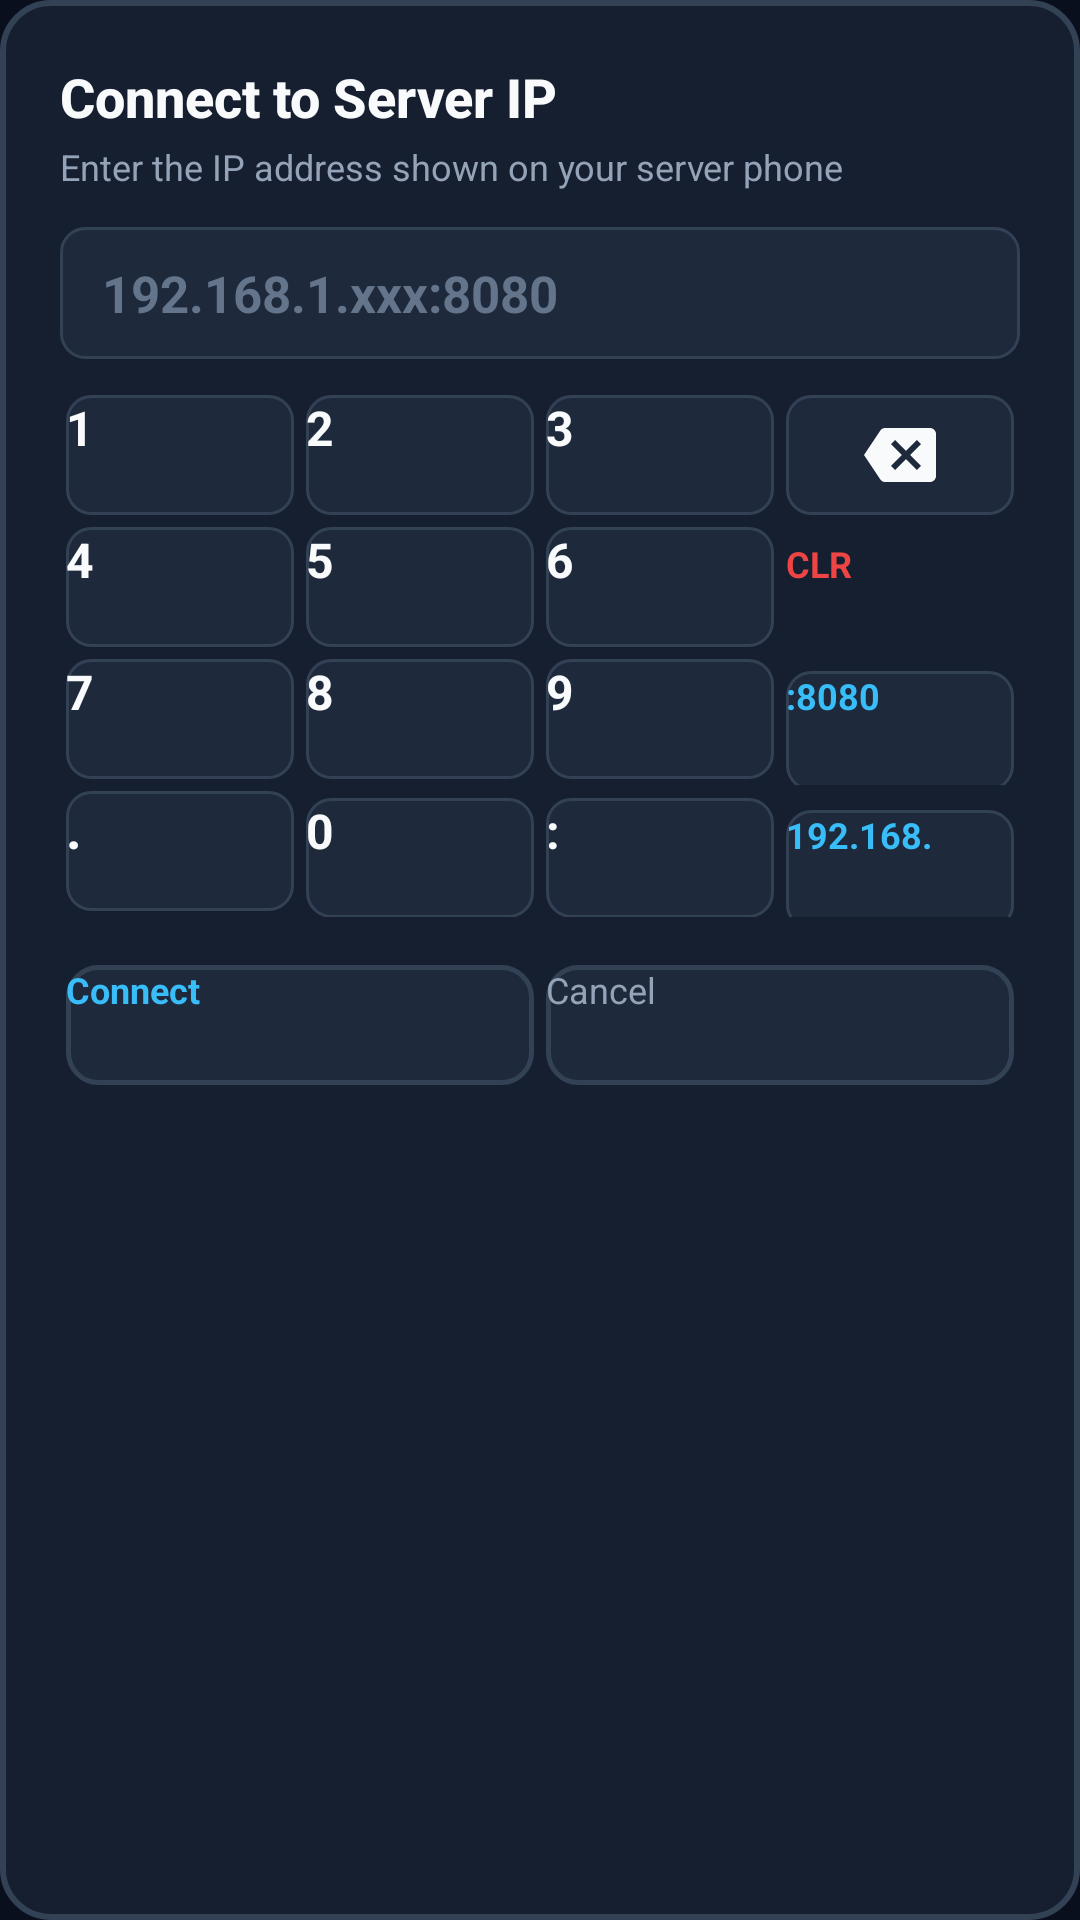

Reconstruct the res/layout file that produces this screen, plus the resources it refers to.
<!-- AndroidManifest.xml: application theme Theme.Leanback.TvClient -->
<!-- res/layout/dialog_manual_ip.xml -->
<?xml version="1.0" encoding="utf-8"?>
<LinearLayout xmlns:android="http://schemas.android.com/apk/res/android"
    android:layout_width="match_parent"
    android:layout_height="wrap_content"
    android:background="@drawable/bg_dialog_rounded"
    android:orientation="vertical"
    android:padding="20dp">

    
    <TextView
        android:id="@+id/tvTitle"
        android:layout_width="wrap_content"
        android:layout_height="wrap_content"
        android:fontFamily="sans-serif-medium"
        android:text="@string/manual_ip_title"
        android:textColor="@color/tv_text_primary"
        android:textSize="18sp"
        android:textStyle="bold" />

    <TextView
        android:id="@+id/tvSubtitle"
        android:layout_width="wrap_content"
        android:layout_height="wrap_content"
        android:layout_marginTop="3dp"
        android:text="Enter the IP address shown on your server phone"
        android:textColor="@color/tv_text_secondary"
        android:textSize="12sp" />

    
    <TextView
        android:id="@+id/tvIpDisplay"
        android:layout_width="match_parent"
        android:layout_height="44dp"
        android:layout_marginTop="12dp"
        android:layout_marginBottom="10dp"
        android:background="@drawable/bg_keypad_button_normal"
        android:gravity="center_vertical"
        android:hint="@string/manual_ip_hint"
        android:paddingStart="14dp"
        android:paddingEnd="14dp"
        android:textColor="@color/tv_accent"
        android:textColorHint="@color/tv_text_muted"
        android:textSize="17sp"
        android:textStyle="bold" />

    
    <LinearLayout
        android:layout_width="match_parent"
        android:layout_height="wrap_content"
        android:orientation="horizontal">

        <Button
            android:id="@+id/btn1"
            android:layout_width="0dp"
            android:layout_height="40dp"
            android:layout_margin="2dp"
            android:layout_weight="1"
            android:background="@drawable/selector_keypad_button"
            android:focusable="true"
            android:text="1"
            android:textColor="@color/tv_text_primary"
            android:textSize="16sp"
            android:textStyle="bold" />

        <Button
            android:id="@+id/btn2"
            android:layout_width="0dp"
            android:layout_height="40dp"
            android:layout_margin="2dp"
            android:layout_weight="1"
            android:background="@drawable/selector_keypad_button"
            android:focusable="true"
            android:text="2"
            android:textColor="@color/tv_text_primary"
            android:textSize="16sp"
            android:textStyle="bold" />

        <Button
            android:id="@+id/btn3"
            android:layout_width="0dp"
            android:layout_height="40dp"
            android:layout_margin="2dp"
            android:layout_weight="1"
            android:background="@drawable/selector_keypad_button"
            android:focusable="true"
            android:text="3"
            android:textColor="@color/tv_text_primary"
            android:textSize="16sp"
            android:textStyle="bold" />

        <ImageButton
            android:id="@+id/btnBackspace"
            android:layout_width="0dp"
            android:layout_height="40dp"
            android:layout_margin="2dp"
            android:layout_weight="1"
            android:background="@drawable/selector_keypad_button"
            android:contentDescription="Backspace"
            android:focusable="true"
            android:padding="8dp"
            android:src="@drawable/ic_backspace" />
    </LinearLayout>

    
    <LinearLayout
        android:layout_width="match_parent"
        android:layout_height="wrap_content"
        android:orientation="horizontal">

        <Button
            android:id="@+id/btn4"
            android:layout_width="0dp"
            android:layout_height="40dp"
            android:layout_margin="2dp"
            android:layout_weight="1"
            android:background="@drawable/selector_keypad_button"
            android:focusable="true"
            android:text="4"
            android:textColor="@color/tv_text_primary"
            android:textSize="16sp"
            android:textStyle="bold" />

        <Button
            android:id="@+id/btn5"
            android:layout_width="0dp"
            android:layout_height="40dp"
            android:layout_margin="2dp"
            android:layout_weight="1"
            android:background="@drawable/selector_keypad_button"
            android:focusable="true"
            android:text="5"
            android:textColor="@color/tv_text_primary"
            android:textSize="16sp"
            android:textStyle="bold" />

        <Button
            android:id="@+id/btn6"
            android:layout_width="0dp"
            android:layout_height="40dp"
            android:layout_margin="2dp"
            android:layout_weight="1"
            android:background="@drawable/selector_keypad_button"
            android:focusable="true"
            android:text="6"
            android:textColor="@color/tv_text_primary"
            android:textSize="16sp"
            android:textStyle="bold" />

        <Button
            android:id="@+id/btnClear"
            android:layout_width="0dp"
            android:layout_height="40dp"
            android:layout_margin="2dp"
            android:layout_weight="1"
            android:background="@drawable/selector_danger_button"
            android:focusable="true"
            android:text="CLR"
            android:textColor="@color/tv_danger"
            android:textSize="12sp"
            android:textStyle="bold" />
    </LinearLayout>

    
    <LinearLayout
        android:layout_width="match_parent"
        android:layout_height="wrap_content"
        android:orientation="horizontal">

        <Button
            android:id="@+id/btn7"
            android:layout_width="0dp"
            android:layout_height="40dp"
            android:layout_margin="2dp"
            android:layout_weight="1"
            android:background="@drawable/selector_keypad_button"
            android:focusable="true"
            android:text="7"
            android:textColor="@color/tv_text_primary"
            android:textSize="16sp"
            android:textStyle="bold" />

        <Button
            android:id="@+id/btn8"
            android:layout_width="0dp"
            android:layout_height="40dp"
            android:layout_margin="2dp"
            android:layout_weight="1"
            android:background="@drawable/selector_keypad_button"
            android:focusable="true"
            android:text="8"
            android:textColor="@color/tv_text_primary"
            android:textSize="16sp"
            android:textStyle="bold" />

        <Button
            android:id="@+id/btn9"
            android:layout_width="0dp"
            android:layout_height="40dp"
            android:layout_margin="2dp"
            android:layout_weight="1"
            android:background="@drawable/selector_keypad_button"
            android:focusable="true"
            android:text="9"
            android:textColor="@color/tv_text_primary"
            android:textSize="16sp"
            android:textStyle="bold" />

        <Button
            android:id="@+id/btnQuickPort"
            android:layout_width="0dp"
            android:layout_height="40dp"
            android:layout_margin="2dp"
            android:layout_weight="1"
            android:background="@drawable/selector_keypad_button"
            android:focusable="true"
            android:text=":8080"
            android:textColor="@color/tv_accent"
            android:textSize="12sp"
            android:textStyle="bold" />
    </LinearLayout>

    
    <LinearLayout
        android:layout_width="match_parent"
        android:layout_height="wrap_content"
        android:orientation="horizontal">

        <Button
            android:id="@+id/btnDot"
            android:layout_width="0dp"
            android:layout_height="40dp"
            android:layout_margin="2dp"
            android:layout_weight="1"
            android:background="@drawable/selector_keypad_button"
            android:focusable="true"
            android:text="."
            android:textColor="@color/tv_text_primary"
            android:textSize="18sp"
            android:textStyle="bold" />

        <Button
            android:id="@+id/btn0"
            android:layout_width="0dp"
            android:layout_height="40dp"
            android:layout_margin="2dp"
            android:layout_weight="1"
            android:background="@drawable/selector_keypad_button"
            android:focusable="true"
            android:text="0"
            android:textColor="@color/tv_text_primary"
            android:textSize="16sp"
            android:textStyle="bold" />

        <Button
            android:id="@+id/btnColon"
            android:layout_width="0dp"
            android:layout_height="40dp"
            android:layout_margin="2dp"
            android:layout_weight="1"
            android:background="@drawable/selector_keypad_button"
            android:focusable="true"
            android:text=":"
            android:textColor="@color/tv_text_primary"
            android:textSize="16sp"
            android:textStyle="bold" />

        <Button
            android:id="@+id/btnQuickPrefix"
            android:layout_width="0dp"
            android:layout_height="40dp"
            android:layout_margin="2dp"
            android:layout_weight="1"
            android:background="@drawable/selector_keypad_button"
            android:focusable="true"
            android:text="192.168."
            android:textColor="@color/tv_accent"
            android:textSize="12sp"
            android:textStyle="bold" />
    </LinearLayout>

    
    <LinearLayout
        android:layout_width="match_parent"
        android:layout_height="wrap_content"
        android:layout_marginTop="14dp"
        android:orientation="horizontal">

        <Button
            android:id="@+id/btnConnect"
            android:layout_width="0dp"
            android:layout_height="40dp"
            android:layout_margin="2dp"
            android:layout_weight="1"
            android:background="@drawable/selector_tv_button"
            android:focusable="true"
            android:text="@string/btn_connect"
            android:textColor="@color/tv_accent"
            android:textSize="12sp"
            android:textStyle="bold" />

        <Button
            android:id="@+id/btnCancel"
            android:layout_width="0dp"
            android:layout_height="40dp"
            android:layout_margin="2dp"
            android:layout_weight="1"
            android:background="@drawable/selector_tv_button"
            android:focusable="true"
            android:text="@string/btn_cancel"
            android:textColor="@color/tv_text_secondary"
            android:textSize="12sp" />
    </LinearLayout>

</LinearLayout>
<!-- resources referenced by this layout -->
<resources>
  <color name="tv_accent">#38BDF8</color>
  <color name="tv_danger">#EF4444</color>
  <color name="tv_text_muted">#64748B</color>
  <color name="tv_text_primary">#F8FAFC</color>
  <color name="tv_text_secondary">#94A3B8</color>
  <!-- drawable bg_dialog_rounded (drawable) -->
  <?xml version="1.0" encoding="utf-8"?>
  <shape xmlns:android="http://schemas.android.com/apk/res/android"
      android:shape="rectangle">
      <solid android:color="@color/tv_surface" />
      <corners android:radius="16dp" />
      <stroke
          android:width="2dp"
          android:color="@color/tv_card_border" />
  </shape>
  <!-- drawable bg_keypad_button_normal (drawable) -->
  <?xml version="1.0" encoding="utf-8"?>
  <shape xmlns:android="http://schemas.android.com/apk/res/android"
      android:shape="rectangle">
      <solid android:color="@color/tv_surface_elevated" />
      <corners android:radius="8dp" />
      <stroke
          android:width="1dp"
          android:color="@color/tv_card_border" />
  </shape>
  <!-- drawable selector_tv_button (drawable) -->
  <?xml version="1.0" encoding="utf-8"?>
  <selector xmlns:android="http://schemas.android.com/apk/res/android">
      <item android:state_focused="true" android:drawable="@drawable/bg_tv_button_focused" />
      <item android:state_pressed="true" android:drawable="@drawable/bg_tv_button_focused" />
      <item android:drawable="@drawable/bg_tv_button_normal" />
  </selector>
  <string name="btn_cancel">Cancel</string>
  <string name="btn_connect">Connect</string>
  <string name="manual_ip_hint">192.168.1.xxx:8080</string>
  <string name="manual_ip_title">Connect to Server IP</string>
  <style name="Theme.Leanback.TvClient" parent="Theme.Leanback">
          <item name="colorPrimary">@color/tv_accent</item>
          <item name="colorPrimaryDark">@color/tv_bg_dark</item>
          <item name="colorAccent">@color/tv_accent</item>
          <item name="defaultBrandColor">@color/tv_bg_default</item>
          <item name="android:windowBackground">@color/tv_bg_default</item>
      </style>
  <color name="tv_surface">#161F30</color>
  <color name="tv_card_border">#334155</color>
  <color name="tv_surface_elevated">#1E293B</color>
  <!-- drawable bg_danger_button_focused (drawable) -->
  <?xml version="1.0" encoding="utf-8"?>
  <shape xmlns:android="http://schemas.android.com/apk/res/android"
      android:shape="rectangle">
      <solid android:color="#2A1518" />
      <corners android:radius="10dp" />
      <stroke
          android:width="2.5dp"
          android:color="@color/tv_danger" />
  </shape>
  <!-- drawable bg_keypad_button_focused (drawable) -->
  <?xml version="1.0" encoding="utf-8"?>
  <shape xmlns:android="http://schemas.android.com/apk/res/android"
      android:shape="rectangle">
      <solid android:color="@color/tv_surface_focused" />
      <corners android:radius="8dp" />
      <stroke
          android:width="2.5dp"
          android:color="@color/tv_accent" />
  </shape>
  <!-- drawable bg_tv_button_focused (drawable) -->
  <?xml version="1.0" encoding="utf-8"?>
  <shape xmlns:android="http://schemas.android.com/apk/res/android"
      android:shape="rectangle">
      <solid android:color="@color/tv_surface_focused" />
      <corners android:radius="10dp" />
      <stroke
          android:width="2.5dp"
          android:color="@color/tv_accent" />
  </shape>
  <!-- drawable bg_tv_button_normal (drawable) -->
  <?xml version="1.0" encoding="utf-8"?>
  <shape xmlns:android="http://schemas.android.com/apk/res/android"
      android:shape="rectangle">
      <solid android:color="@color/tv_surface_elevated" />
      <corners android:radius="10dp" />
      <stroke
          android:width="1.5dp"
          android:color="@color/tv_card_border" />
  </shape>
  <color name="tv_bg_dark">#060911</color>
  <color name="tv_bg_default">#0A0F1D</color>
  <color name="tv_surface_focused">#26354D</color>
</resources>
